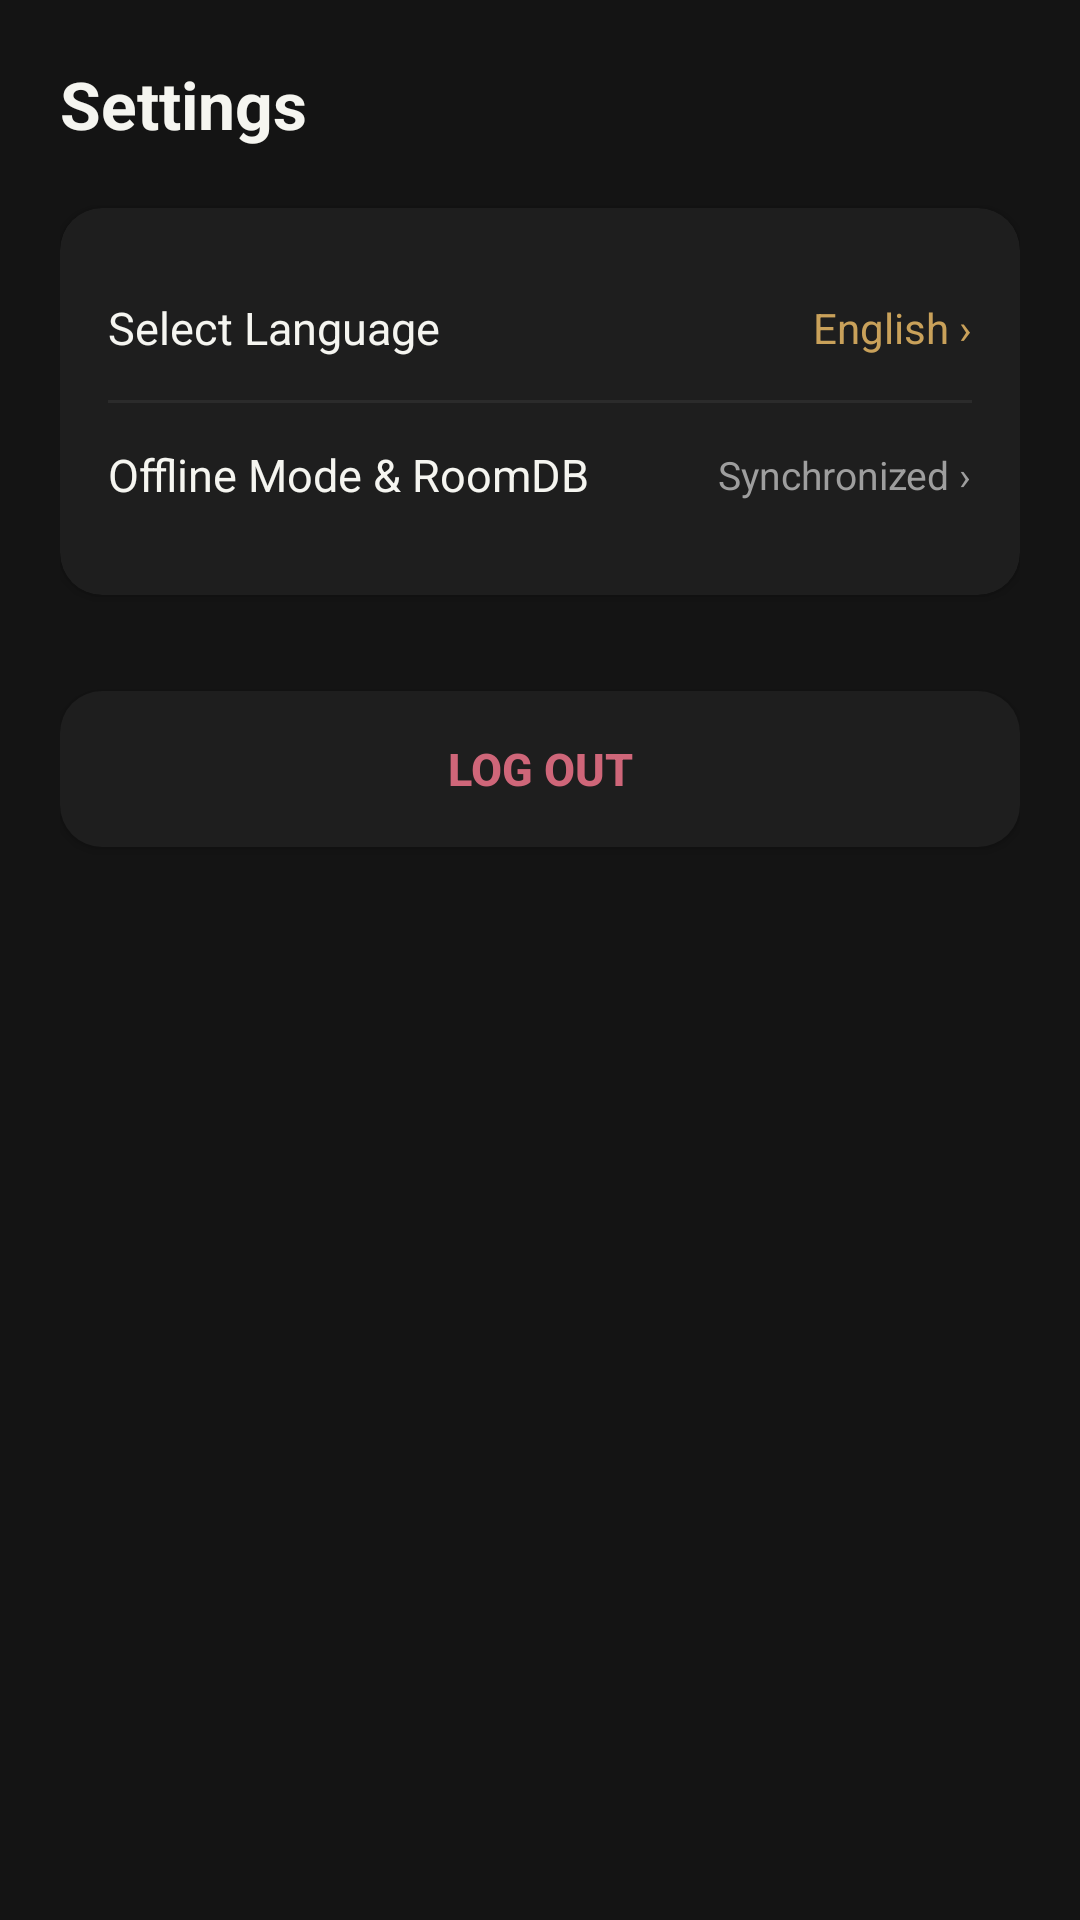

Here is an Android app screen rendered from its layout file. Give the layout XML and the strings, colors and styles it references.
<!-- AndroidManifest.xml: application theme Theme.WrightCut -->
<!-- res/layout/fragment_settings.xml -->
<?xml version="1.0" encoding="utf-8"?>
<ScrollView xmlns:android="http://schemas.android.com/apk/res/android"
    xmlns:app="http://schemas.android.com/apk/res-auto"
    android:layout_width="match_parent"
    android:layout_height="match_parent"
    android:background="@color/bg_dark"
    android:fillViewport="true">

    <LinearLayout
        android:layout_width="match_parent"
        android:layout_height="wrap_content"
        android:orientation="vertical"
        android:padding="20dp">

        <TextView
            android:layout_width="wrap_content"
            android:layout_height="wrap_content"
            android:text="@string/settings"
            android:textColor="@color/text_white"
            android:textSize="22sp"
            android:textStyle="bold" />

        <androidx.cardview.widget.CardView
            android:layout_width="match_parent"
            android:layout_height="wrap_content"
            android:layout_marginTop="20dp"
            app:cardBackgroundColor="@color/card_dark"
            app:cardCornerRadius="14dp">

            <LinearLayout
                android:layout_width="match_parent"
                android:layout_height="wrap_content"
                android:orientation="vertical"
                android:padding="16dp">

                
                <LinearLayout
                    android:id="@+id/rowLanguage"
                    android:layout_width="match_parent"
                    android:layout_height="48dp"
                    android:gravity="center_vertical"
                    android:orientation="horizontal">

                    <TextView
                        android:layout_width="0dp"
                        android:layout_height="wrap_content"
                        android:layout_weight="1"
                        android:text="@string/select_language"
                        android:textColor="@color/text_white"
                        android:textSize="15sp" />

                    <TextView
                        android:id="@+id/tvCurrentLanguage"
                        android:layout_width="wrap_content"
                        android:layout_height="wrap_content"
                        android:text="English ›"
                        android:textColor="@color/gold_primary"
                        android:textSize="14sp" />
                </LinearLayout>

                <View
                    android:layout_width="match_parent"
                    android:layout_height="1dp"
                    android:background="#2B2B2B" />

                
                <LinearLayout
                    android:id="@+id/rowOfflineSync"
                    android:layout_width="match_parent"
                    android:layout_height="48dp"
                    android:gravity="center_vertical"
                    android:orientation="horizontal">

                    <TextView
                        android:layout_width="0dp"
                        android:layout_height="wrap_content"
                        android:layout_weight="1"
                        android:text="Offline Mode &amp; RoomDB"
                        android:textColor="@color/text_white"
                        android:textSize="15sp" />

                    <TextView
                        android:layout_width="wrap_content"
                        android:layout_height="wrap_content"
                        android:text="Synchronized ›"
                        android:textColor="@color/text_muted"
                        android:textSize="13sp" />
                </LinearLayout>

            </LinearLayout>
        </androidx.cardview.widget.CardView>

        <androidx.appcompat.widget.AppCompatButton
            android:id="@+id/btnLogout"
            android:layout_width="match_parent"
            android:layout_height="52dp"
            android:layout_marginTop="32dp"
            android:background="@drawable/shape_dark_card"
            android:text="@string/logout"
            android:textColor="@color/error_red"
            android:textSize="15sp"
            android:textStyle="bold" />

    </LinearLayout>
</ScrollView>
<!-- resources referenced by this layout -->
<resources>
  <color name="bg_dark">#141414</color>
  <color name="card_dark">#1E1E1E</color>
  <color name="error_red">#CF6679</color>
  <color name="gold_primary">#C9A15A</color>
  <color name="text_muted">#9E9E9E</color>
  <color name="text_white">#F5F5F0</color>
  <!-- drawable shape_dark_card (drawable) -->
  <?xml version="1.0" encoding="utf-8"?>
  <shape xmlns:android="http://schemas.android.com/apk/res/android">
      <solid android:color="@color/card_dark" />
      <corners android:radius="14dp" />
  </shape>
  <string name="logout">Log Out</string>
  <string name="select_language">Select Language</string>
  <string name="settings">Settings</string>
  <style name="Theme.WrightCut" parent="Base.Theme.WrightCut" />
  <style name="Base.Theme.WrightCut" parent="Theme.Material3.DayNight.NoActionBar">
          <item name="colorPrimary">@color/gold_primary</item>
          <item name="colorOnPrimary">@color/bg_dark</item>
          <item name="android:windowBackground">@color/bg_dark</item>
          <item name="android:textColorPrimary">@color/text_white</item>
          <item name="android:textColorSecondary">@color/text_muted</item>
          <item name="android:statusBarColor">@color/bg_dark</item>
          <item name="android:navigationBarColor">@color/bg_dark</item>
      </style>
</resources>
